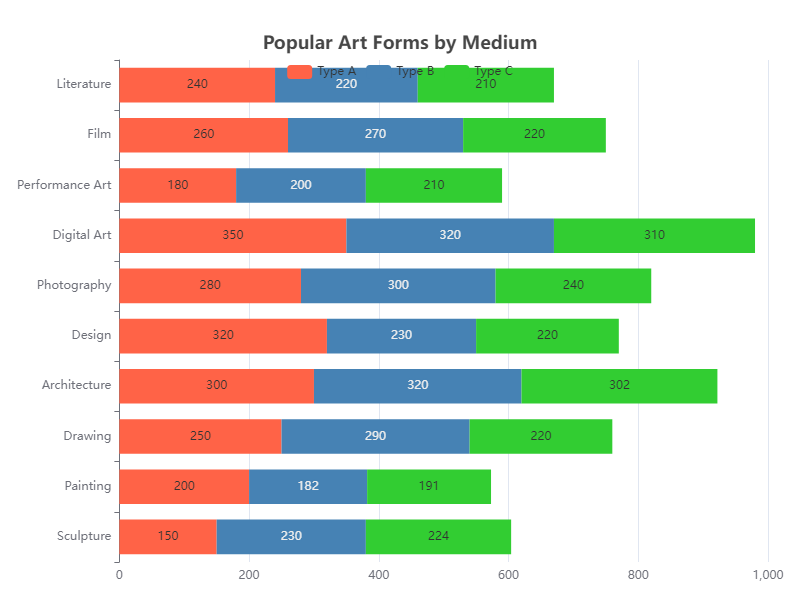

The file beside this chart, header and first rows:
Category, Type A, Type B, Type C
Sculpture, 150, 230, 224
Painting, 200, 182, 191
Drawing, 250, 290, 220
Architecture, 300, 320, 302
Design, 320, 230, 220
Photography, 280, 300, 240
Digital Art, 350, 320, 310
Performance Art, 180, 200, 210
Film, 260, 270, 220
Literature, 240, 220, 210
